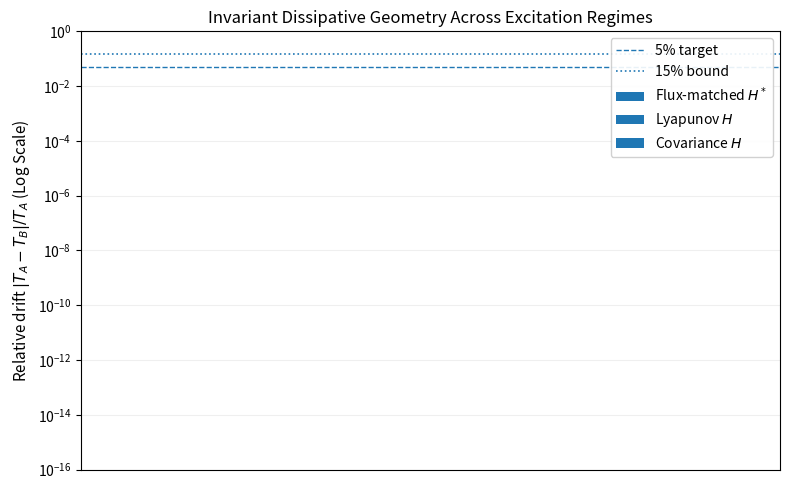

Here is the Python script that generated this plot:
# Copyright 2025 Asaad Riaz
#
# Licensed under the Apache License, Version 2.0 (the "License");
# you may not use this file except in compliance with the License.
# You may obtain a copy of the License at
#
#     http://www.apache.org/licenses/LICENSE-2.0
#
# Unless required by applicable law or agreed to in writing, software
# distributed under the License is distributed on an "AS IS" BASIS,
# WITHOUT WARRANTIES OR CONDITIONS OF ANY KIND, either express or implied.
# See the License for the specific language governing permissions and
# limitations under the License.
from pathlib import Path
import json
import numpy as np
import matplotlib.pyplot as plt

RESULTS = Path("results/invariance")
FIG_DIR = Path("results/figures_paper")
FIG_DIR.mkdir(parents=True, exist_ok=True)
OUT = FIG_DIR / "Figure1_Discovery.png"

THRESHOLD = 0.15

def main():
    systems = []
    flux = []
    lyap = []
    cov = []

    for p in sorted(RESULTS.glob("*.json")):
        with open(p) as f:
            r = json.load(f)

        name = r["system"]
        if name == "ou_1d":
            label = "1D OU"
        elif name == "two_mass":
            label = "2-Mass"
        elif name == "coupled_oscillator":
            label = "Coupled Osc"
        else:
            continue

        systems.append(label)
        flux.append(r["flux"]["T_rel"])
        lyap.append(r["lyapunov"]["T_rel"])
        cov.append(r["covariance"]["T_rel"])

    x = np.arange(len(systems))
    w = 0.25
    
    plt.figure(figsize=(8, 5))

    plt.bar(x - w, flux, w, label="Flux-matched $H^*$", color="#2ca02c", edgecolor='k', alpha=0.9)
    plt.bar(x, lyap, w, label="Lyapunov $H$", color="#d62728", edgecolor='k', alpha=0.9)
    plt.bar(x + w, cov, w, label="Covariance $H$", color="#1f77b4", edgecolor='k', alpha=0.9)

    plt.axhline(0.05, linestyle="--", color="tab:blue", linewidth=1, label="5% target")
    plt.axhline(THRESHOLD, linestyle=":", color="tab:blue", linewidth=1.2, label="15% bound")

    plt.yscale("log")
    
    plt.xticks(x, systems, fontsize=11)
    plt.ylabel(r"Relative drift $|T_A - T_B|/T_A$ (Log Scale)", fontsize=11)
    plt.title("Invariant Dissipative Geometry Across Excitation Regimes", fontsize=12)
    
    plt.ylim(1e-16, 1.0) 
    
    plt.grid(axis="y", which="both", alpha=0.2)
    
    plt.legend(loc="upper right", framealpha=0.9)
    
    plt.tight_layout()
    plt.savefig(OUT, dpi=300)
    plt.close()

    print(f"[saved] {OUT}")

if __name__ == "__main__":
    main()
